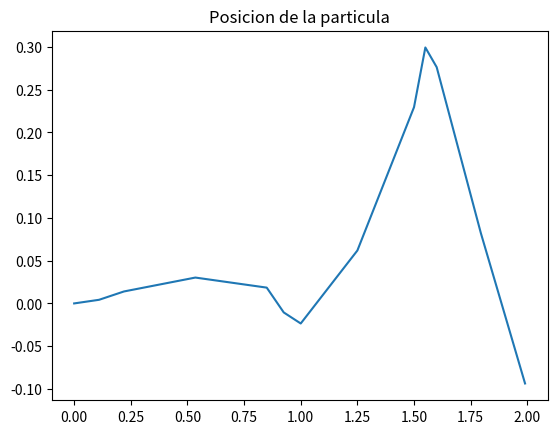

Write the Python code that produced this figure.
from scipy.interpolate import CubicSpline
import numpy as np
import matplotlib.pyplot as plt

#Ejercicio 1a
x = [0.0, 0.22, 0.85, 1.0, 1.5, 1.6, 1.99]
y = [0.0, 0.1, -0.15, -0.03, 0.75, -0.3, 0.01]

def spline_velocidad(ts, vs):
    l_p = []
    if len(ts)>=0:
        l_p.append(ts[0])

    for j in range(len(ts)-1):
        l_p.append((ts[j]+ts[j+1])/2)
        l_p.append(ts[j+1])

    spline_c = CubicSpline(ts,vs, extrapolate=True)
    i_p = []
    i_p = spline_c(l_p)

    return l_p,i_p

#Ejercicio 1b

def trapecio_adaptativo(p, pv):
    n = len(p)
    a = p[0]
    b = p[n-1]
    if(n == 1): h = (b-a)
    else: h = (b-a)/(n-1)

    pv_r = pv[1:] # right endpoints
    pv_l = pv[:-1] # left endpoints
    return (h/2) * np.sum(pv_r + pv_l)


#Ejercicio 1c
xt, yt = spline_velocidad(x, y)

def posicion_particula(xp,yp):
    pp = []
    for i in range(len(xp)):
        pp.append(trapecio_adaptativo(xp[:i+1],yp[:i+1]))
    
    return pp

res = posicion_particula(xt,yt)

plt.plot(xt,res, '-')
plt.title('Posicion de la particula')
plt.show()
